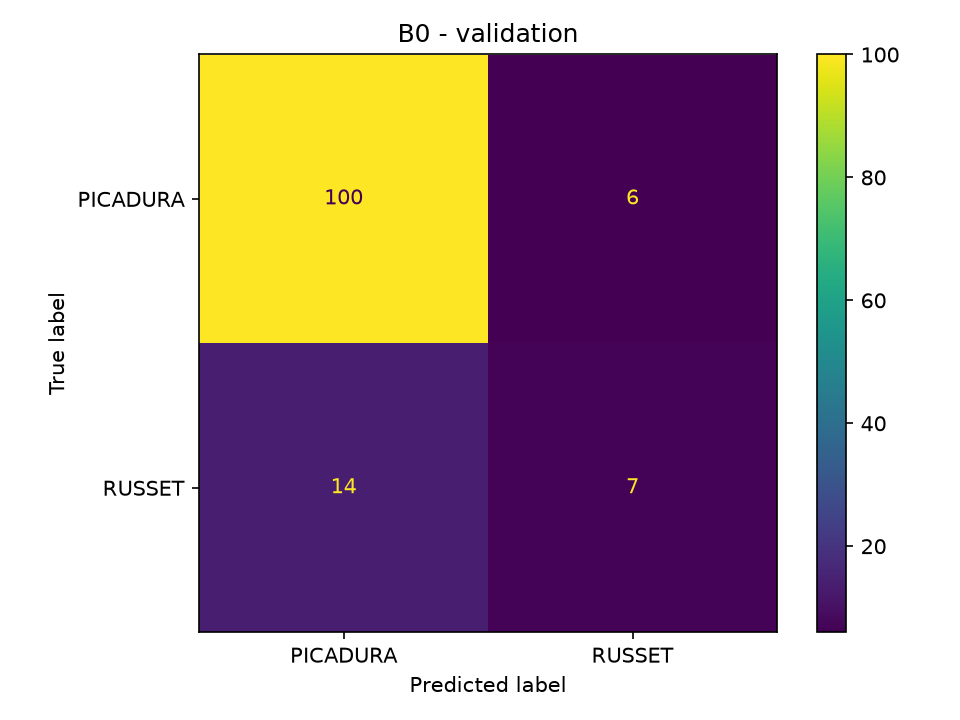

Values plotted in this chart, from the file beside it:
, PICADURA, RUSSET
PICADURA, 100, 6
RUSSET, 14, 7
